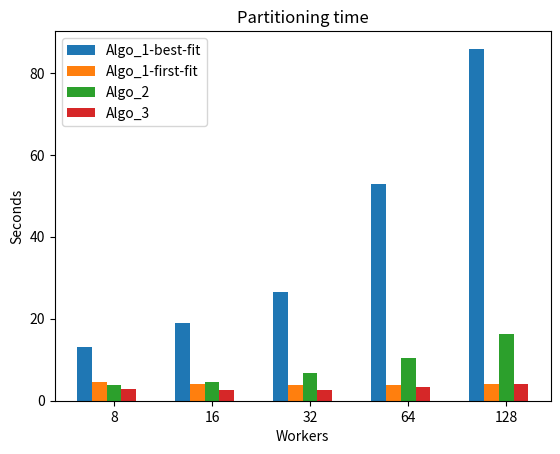

Generate this figure with matplotlib:
import numpy as np 
import matplotlib.pyplot as plt
best_fit_partition_time = [13.033053684,18.882497717999996,26.407995256999982,52.87286669899993,85.88166089899994]
first_fit_partition_time = [4.503660776999993,4.201578665999989,3.856527950000043,3.88718006900001,4.137125637000054]
best_fit_queue_partition_time = [3.936560727,4.536439862000009,6.756693721999966,10.329983804999983, 16.19789376999995]
best_fit_level_partition_time = [2.8586300719999826,2.6822470090000365,2.6830415800000083,3.2867700730000706,4.068576721999989]


cores = [8,16,32,64,128]



labels = ['8', '16', '32', '64', '128']
x = np.arange(len(labels))
width = 0.3

fig, ax = plt.subplots()

rects1 = ax.bar(x - width, best_fit_partition_time,width/2,label='Algo_1-best-fit')
rects2 = ax.bar(x - width/2, first_fit_partition_time,width/2,label='Algo_1-first-fit')
rects3 = ax.bar(x , best_fit_queue_partition_time,width/2,label='Algo_2')
rects4 = ax.bar(x + width/2, best_fit_level_partition_time,width/2,label='Algo_3')

def autolabel(rects):
    """Attach a text label above each bar in *rects*, displaying its height."""
    for rect in rects:
        height = rect.get_height()
        ax.annotate('{}'.format(height),
                    xy=(rect.get_x() + rect.get_width() / 2, height),
                    xytext=(0, 3),  # 3 points vertical offset
                    textcoords="offset points",
                    ha='center', va='bottom')



# Add some text for labels, title and custom x-axis tick labels, etc.
ax.set_ylabel('Seconds')
ax.set_xlabel('Workers')
ax.set_title('Partitioning time')
ax.set_xticks(x)
ax.set_xticklabels(labels)
ax.legend()


plt.show()
